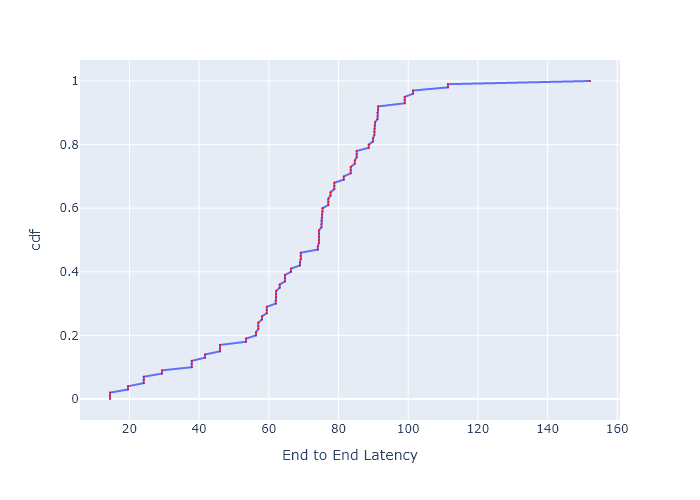

The file beside this chart, header and first rows:
, cdf, End to End Latency
0, 0.0, 14.43
1, 0.01, 14.43
2, 0.02, 14.43
3, 0.03, 19.59
4, 0.04, 19.59
5, 0.05, 24.12
6, 0.06, 24.12
7, 0.07, 24.12
8, 0.08, 29.34
9, 0.09, 29.34
10, 0.1, 37.9
11, 0.11, 37.9
12, 0.12, 37.9
13, 0.13, 41.72
14, 0.14, 41.72
15, 0.15, 46.02
16, 0.16, 46.02
17, 0.17, 46.02
18, 0.18, 53.46
19, 0.19, 53.46
20, 0.2, 56.32
21, 0.21, 56.32
22, 0.22, 57
23, 0.23, 57
24, 0.24, 57
25, 0.25, 58.03
26, 0.26, 58.03
27, 0.27, 59.44
28, 0.28, 59.44
29, 0.29, 59.44
30, 0.3, 61.99
31, 0.31, 61.99
32, 0.32, 62.12
33, 0.33, 62.12
34, 0.34, 62.12
35, 0.35, 63.12
36, 0.36, 63.12
37, 0.37, 64.65
38, 0.38, 64.65
39, 0.39, 64.65
40, 0.4, 66.35
41, 0.41, 66.35
42, 0.42, 68.92
43, 0.43, 68.92
44, 0.44, 69.2
45, 0.45, 69.2
46, 0.46, 69.2
47, 0.47, 74.07
48, 0.48, 74.07
49, 0.49, 74.37
50, 0.5, 74.37
51, 0.51, 74.37
52, 0.52, 74.37
53, 0.53, 74.37
54, 0.54, 75.11
55, 0.55, 75.11
56, 0.56, 75.11
57, 0.57, 75.26
58, 0.58, 75.26
59, 0.59, 75.41
... 41 more rows
